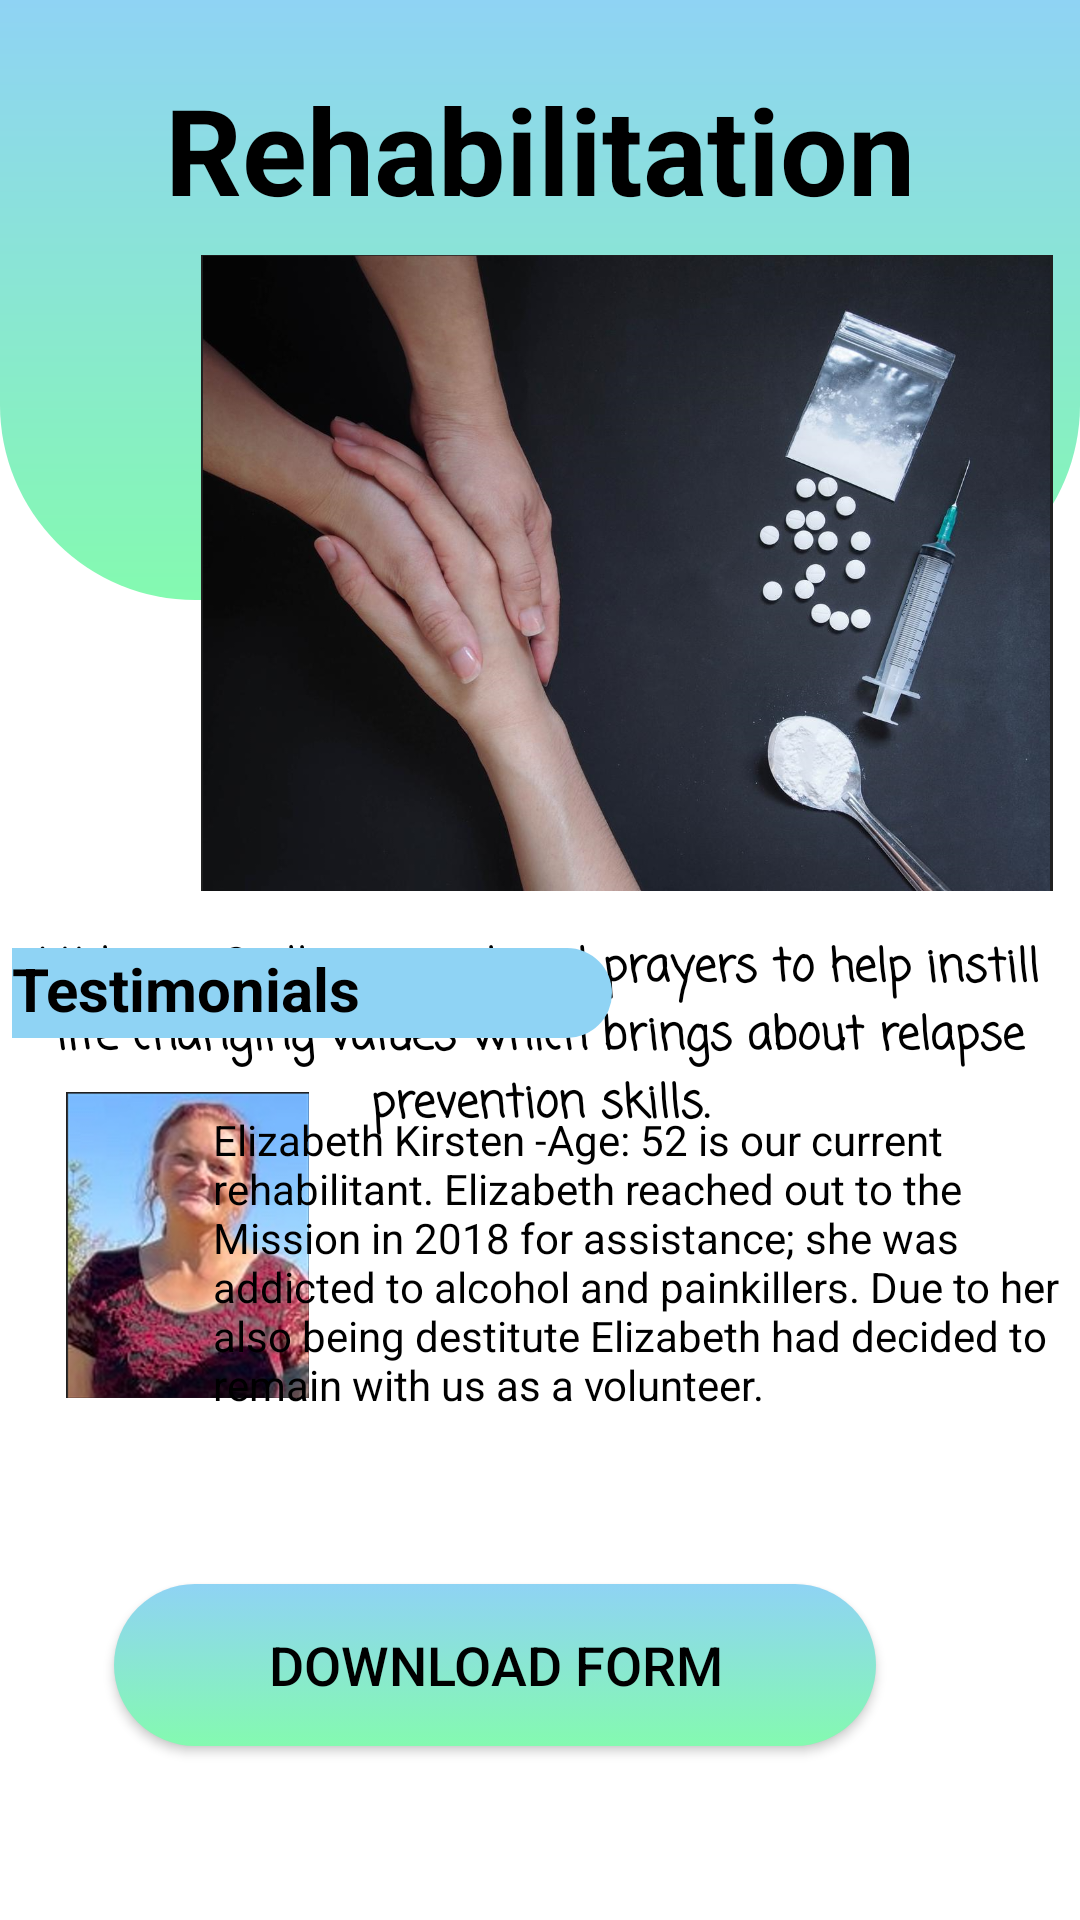

Here is an Android app screen rendered from its layout file. Give the layout XML and the strings, colors and styles it references.
<!-- AndroidManifest.xml: application theme Theme.SymrnaApp2 -->
<!-- res/layout/activity_rehab.xml -->
<?xml version="1.0" encoding="utf-8"?>
<RelativeLayout xmlns:android="http://schemas.android.com/apk/res/android"
    xmlns:app="http://schemas.android.com/apk/res-auto"
    xmlns:tools="http://schemas.android.com/tools"
    android:layout_width="match_parent"
    android:layout_height="match_parent"
    tools:context=".Rehab">

    <View
        android:id="@+id/top_view"
        android:layout_width="match_parent"
        android:layout_height="200dp"
        android:background="@drawable/background">


    </View>


    <TextView
        android:id="@+id/textView8"
        android:layout_width="wrap_content"
        android:layout_height="wrap_content"
        android:layout_alignParentTop="true"
        android:layout_centerHorizontal="true"
        android:layout_marginTop="23dp"
        android:text="@string/rehabilitation"
        android:textColor="@color/black"
        android:textSize="40sp"
        android:textStyle="bold"
        app:layout_constraintBottom_toBottomOf="parent"
        app:layout_constraintEnd_toEndOf="parent"
        app:layout_constraintHorizontal_bias="0.498"
        app:layout_constraintStart_toStartOf="parent"
        app:layout_constraintTop_toTopOf="parent"
        app:layout_constraintVertical_bias="0.082"
        tools:ignore="TextContrastCheck" />

    <ImageView
        android:id="@+id/imageView4"
        android:layout_width="294dp"
        android:layout_height="212dp"
        android:layout_alignParentStart="true"
        android:layout_alignParentTop="true"
        android:layout_centerHorizontal="true"
        android:layout_marginStart="62dp"
        android:layout_marginTop="85dp"
        app:srcCompat="@drawable/rehab" />

    <TextView
        android:id="@+id/textView9"
        android:layout_width="357dp"
        android:layout_height="74dp"
        android:layout_below="@id/textView8"

        android:layout_centerInParent="true"
        android:layout_marginTop="235dp"
        android:fontFamily="casual"
        android:text="@string/utilizing_godly_counsel_and_prayers_to_help_instill_life_changing_values_which_brings_about_relapse_prevention_skills"
        android:textAlignment="center"
        android:textColor="@color/black"
        android:textSize="15sp"
        android:textStyle="bold" />

    <TextView
        android:id="@+id/textView10"
        android:layout_width="200dp"
        android:layout_height="30dp"
        android:layout_alignParentStart="true"
        android:layout_alignParentBottom="true"
        android:layout_centerInParent="true"

        android:layout_marginStart="4dp"
        android:layout_marginBottom="294dp"
        android:background="@drawable/textview_background"
        android:text="@string/testimonials"
        android:textColor="@color/black"
        android:textSize="20sp"
        android:textStyle="bold"
        app:layout_constraintVertical_bias="0.05" />

    <ImageView
        android:id="@+id/imageView3"
        android:layout_width="99dp"
        android:layout_height="102dp"
        android:layout_alignParentStart="true"
        android:layout_alignParentBottom="true"
        android:layout_marginStart="13dp"
        android:layout_marginBottom="174dp"
        app:srcCompat="@drawable/testimonial1" />


    <TextView
        android:id="@+id/textView11"
        android:layout_width="283dp"
        android:layout_height="wrap_content"
        android:layout_alignParentEnd="true"
        android:layout_alignParentBottom="true"
        android:layout_centerHorizontal="true"
        android:layout_marginStart="16dp"
        android:layout_marginEnd="6dp"
        android:layout_marginBottom="169dp"
        android:text="@string/Elizabeth"
        android:textColor="@color/black"
        app:layout_constraintBottom_toBottomOf="parent"
        app:layout_constraintEnd_toEndOf="parent"
        app:layout_constraintHorizontal_bias="0.004"
        app:layout_constraintStart_toEndOf="@+id/imageView3"
        app:layout_constraintTop_toBottomOf="@+id/textView10"
        app:layout_constraintVertical_bias="0.02"
        tools:ignore="TextContrastCheck" />

    <Button
        android:id="@+id/btnDownloadForm"
        android:layout_width="254dp"
        android:layout_height="54dp"
        android:layout_alignParentEnd="true"
        android:layout_alignParentBottom="true"
        android:layout_centerHorizontal="true"
        android:layout_marginEnd="68dp"
        android:textSize="18sp"
        android:layout_marginBottom="58dp"
        android:background="@drawable/button"
        android:text="@string/download_form"
        android:textColor="@color/black"
        app:layout_constraintBottom_toBottomOf="parent"
        app:layout_constraintEnd_toEndOf="parent"
        app:layout_constraintStart_toStartOf="parent"
        app:layout_constraintTop_toBottomOf="@+id/textView11" />


</RelativeLayout>
<!-- resources referenced by this layout -->
<resources>
  <color name="black">#FF000000</color>
  <!-- drawable background (drawable) -->
  <?xml version="1.0" encoding="utf-8"?>
  <shape xmlns:android="http://schemas.android.com/apk/res/android">
  <corners android:bottomRightRadius="65dp"
      android:bottomLeftRadius="65dp"/>
      <gradient android:angle="90" android:startColor="#84fab0" android:endColor="#8fd3f4"/>
  </shape>
  <!-- drawable button (drawable) -->
  <?xml version="1.0" encoding="utf-8"?>
  <selector xmlns:android="http://schemas.android.com/apk/res/android">
      <item>
          <shape android:shape="rectangle">
              <corners android:radius="30dp"/>
  
              <gradient android:angle="90" android:startColor="@color/green" android:endColor="@color/blue"/>
  
          </shape>
  
      </item>
  </selector>
  <!-- drawable rehab: png bitmap (drawable, 1002063 bytes) -->
  <!-- drawable testimonial1: png bitmap (drawable, 196921 bytes) -->
  <!-- drawable textview_background (drawable) -->
  <?xml version="1.0" encoding="utf-8"?>
  <selector xmlns:android="http://schemas.android.com/apk/res/android">
  
      <item>
          <shape android:shape="rectangle">
              <solid android:color="@color/blue"/>
              <corners android:topRightRadius="20dp" android:bottomRightRadius="20dp"/>
  
          </shape>
      </item>
  
  </selector>
  <string name="Elizabeth">Elizabeth Kirsten -Age: 52 is our current rehabilitant. Elizabeth reached out to the Mission in 2018 for assistance; she was addicted to alcohol and painkillers. Due to her also being destitute Elizabeth had decided to remain with us as a volunteer.</string>
  <string name="download_form">Download Form</string>
  <string name="rehabilitation">Rehabilitation</string>
  <string name="testimonials">Testimonials</string>
  <string name="utilizing_godly_counsel_and_prayers_to_help_instill_life_changing_values_which_brings_about_relapse_prevention_skills">Utilizing Godly counsel and prayers to help instill life changing values which brings about relapse prevention skills.</string>
  <style name="Theme.SymrnaApp2" parent="Theme.MaterialComponents.DayNight.NoActionBar">
          
          <item name="colorPrimary">@color/blue</item>
          <item name="colorPrimaryVariant">@color/blue</item>
          <item name="colorOnPrimary">@color/white</item>
          
          <item name="colorSecondary">@color/teal_200</item>
          <item name="colorSecondaryVariant">@color/teal_700</item>
          <item name="colorOnSecondary">@color/black</item>
          
          <item name="android:statusBarColor">?attr/colorPrimaryVariant</item>
          
      </style>
  <color name="green">#84fab0</color>
  <color name="blue">#8fd3f4</color>
  <color name="white">#FFFFFFFF</color>
  <color name="teal_200">#FF03DAC5</color>
  <color name="teal_700">#FF018786</color>
</resources>
